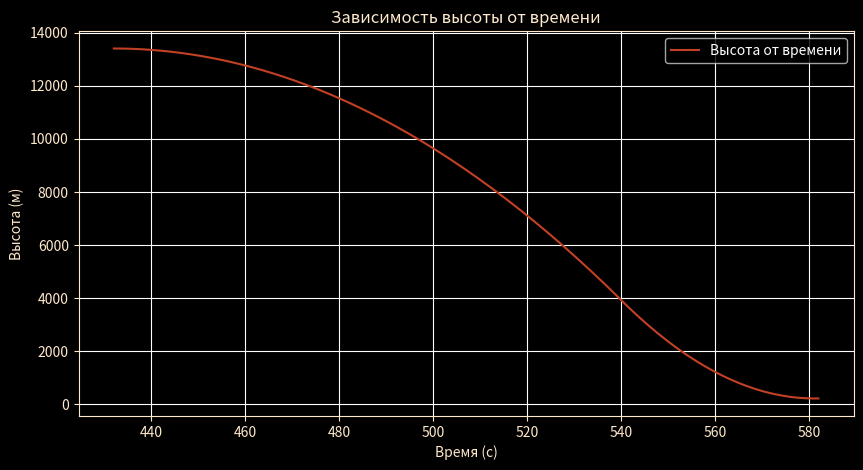
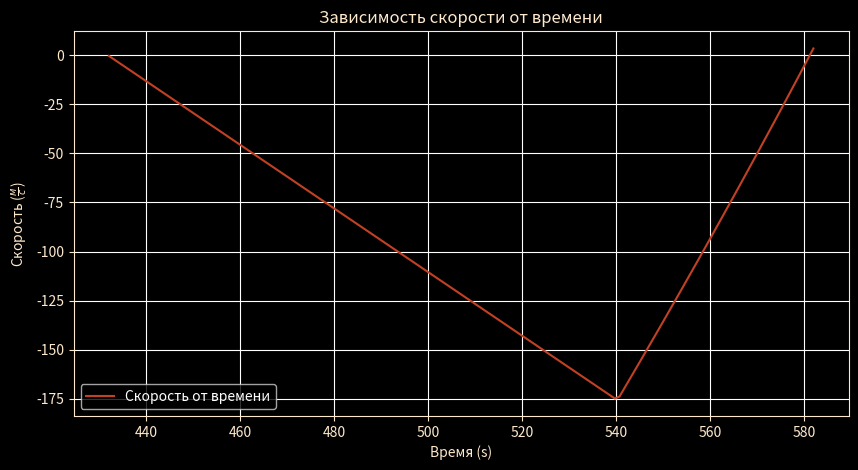

Reproduce these figures in Python, in order.
import numpy as np
from matplotlib import pyplot as plt
from scipy.integrate import odeint

g = 1.622


def power(t):
    return (t > 432 + 108.26029198) * 46696


# Define the system of differential equations
def model(y, t):
    h, v, mt = y
    mass = 15000 - mt
    dhdt = v
    dvdt = (power(t) / mass) - g
    dmdt = power(t) / 2980
    return [dhdt, dvdt, dmdt]


# Initial conditions
h0 = +13400
v0 = -0.232
mt0 = 6780
y0 = [h0, v0, mt0]

# Time points to solve the DE
t = np.linspace(432, 582, 150)  # for example, from 0 to 500 seconds

# Solve ODE
solution = odeint(model, y0, t)

# The solution is an array with columns for h and v respectively
h = solution[:, 0]
v = solution[:, 1]

# Display the first few results for validation
print(h[:5], v[:5])

plt.style.use('dark_background')
plt.rcParams['figure.figsize'] = [10, 7]
plt.rc('axes', edgecolor='#FFE9CC')
plt.rc('axes', labelcolor='#FFE9CC')
plt.rc('axes', titlecolor='#FFE9CC')
plt.rc('xtick', color='#FFE9CC')
plt.rc('ytick', color='#FFE9CC')
plt.figure(figsize=(10, 5))
plt.plot(t, h, label='Высота от времени', color="#C24124")
plt.title('Зависимость высоты от времени')
plt.xlabel('Время (с)')
plt.ylabel('Высота (м)')
plt.legend()
plt.grid(True)
plt.show()

plt.style.use('dark_background')
plt.rcParams['figure.figsize'] = [10, 7]
plt.rc('axes', edgecolor='#FFE9CC')
plt.rc('axes', labelcolor='#FFE9CC')
plt.rc('axes', titlecolor='#FFE9CC')
plt.rc('xtick', color='#FFE9CC')
plt.rc('ytick', color='#FFE9CC')
plt.figure(figsize=(10, 5))
plt.plot(t, v, label='Скорость от времени', color="#C24124")
plt.title('Зависимость скорости от времени')
plt.xlabel('Время (s)')
plt.ylabel('Скорость ($\\frac{м}{с}$)')
plt.legend()
plt.grid(True)
plt.show()
